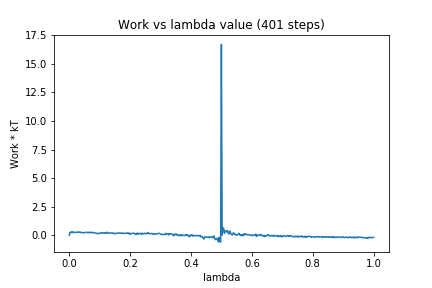

The data file committed next to this chart (first rows):
0, 0.0
1, 0.2374
2, 0.2303
3, 0.2966
4, 0.2062
5, 0.2878
6, 0.2757
7, 0.228
8, 0.2354
9, 0.2466
10, 0.2609
11, 0.2364
12, 0.282
13, 0.2596
14, 0.2728
15, 0.2205
16, 0.2457
17, 0.2262
18, 0.2155
19, 0.1923
20, 0.2279
21, 0.2418
22, 0.2457
23, 0.252
24, 0.24
25, 0.2216
26, 0.2572
27, 0.2004
28, 0.2595
29, 0.2187
30, 0.2469
31, 0.2006
32, 0.2334
33, 0.2095
34, 0.1788
35, 0.1913
36, 0.1586
37, 0.1377
38, 0.1193
39, 0.1737
40, 0.1572
41, 0.1948
42, 0.1922
43, 0.1727
44, 0.2326
45, 0.1969
46, 0.1525
47, 0.2229
48, 0.156
49, 0.2141
50, 0.2532
51, 0.163
52, 0.1778
53, 0.1709
54, 0.1941
55, 0.1984
56, 0.1664
57, 0.1932
58, 0.1303
59, 0.1639
60, 0.166
... 340 more rows
